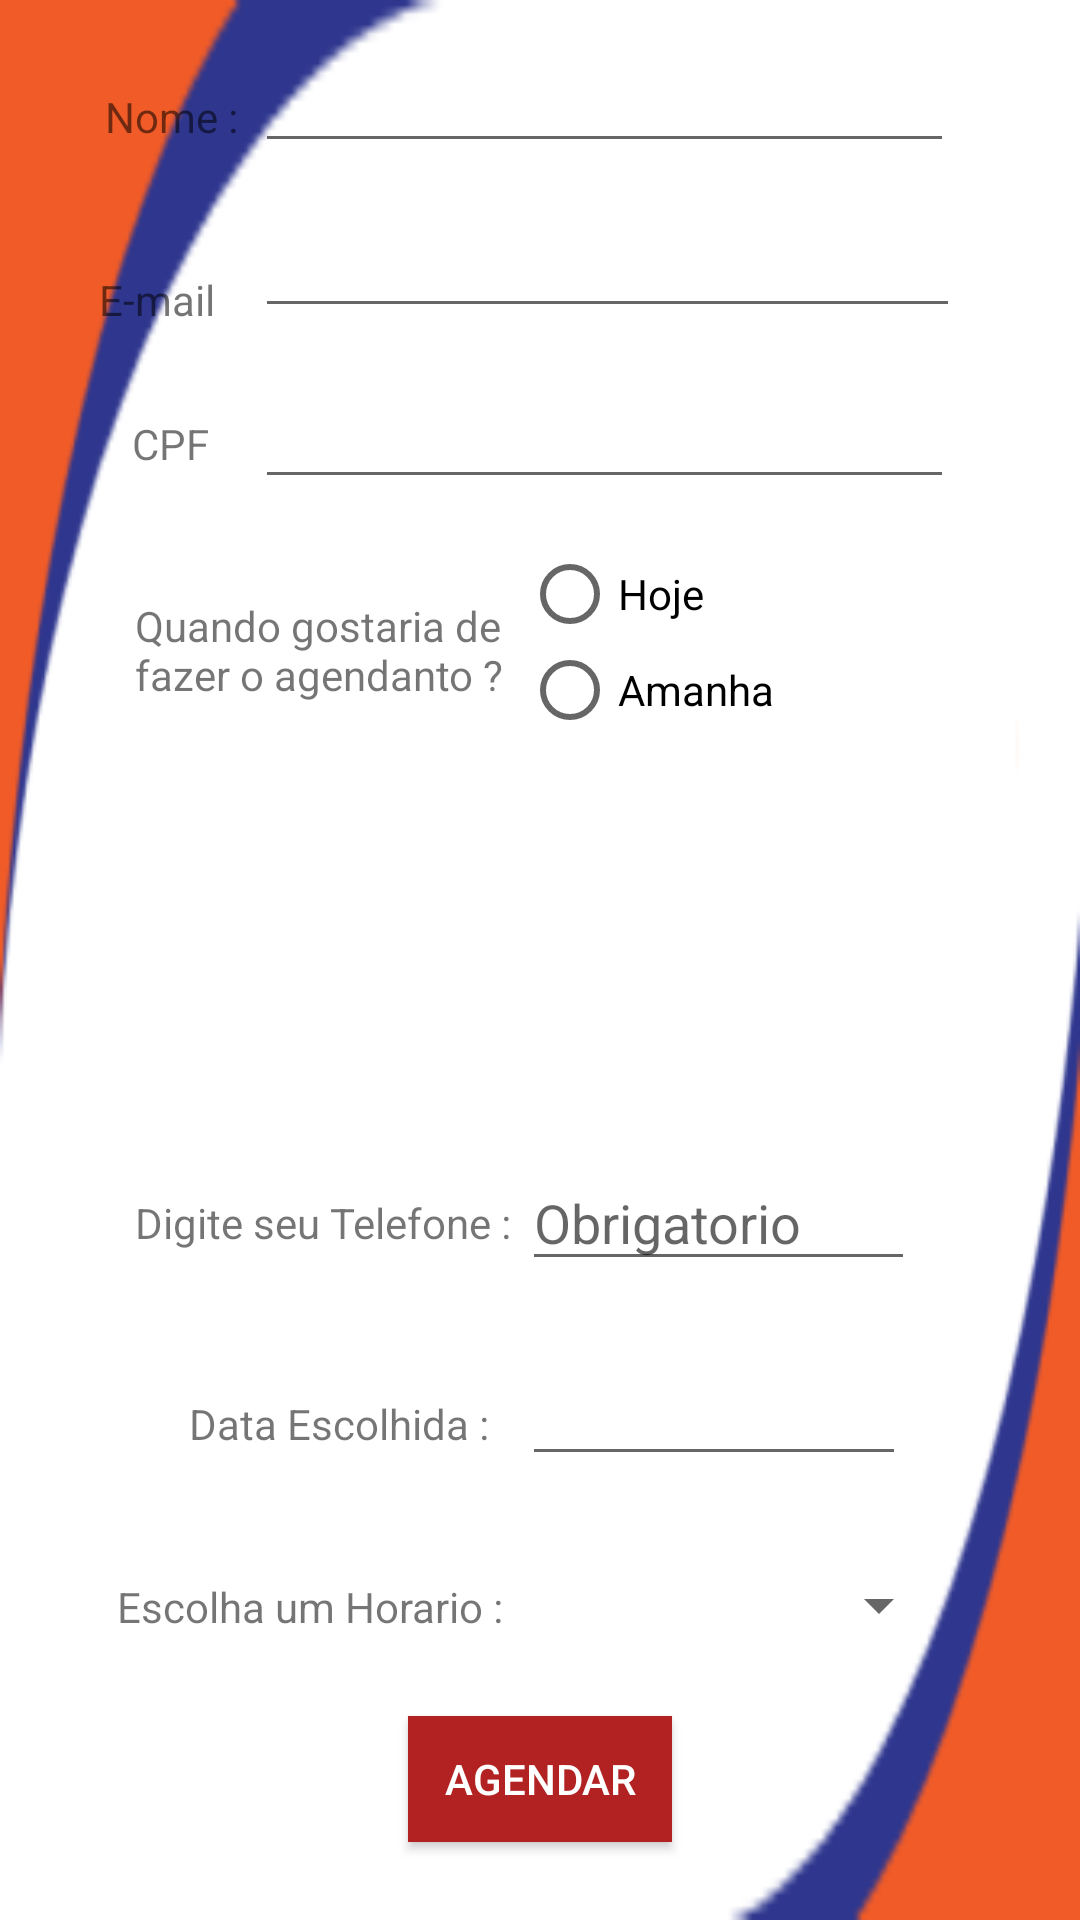

Layout XML and referenced resources for this Android screen:
<!-- AndroidManifest.xml: application theme AppTheme -->
<!-- res/layout/activity_agendamento.xml -->
<?xml version="1.0" encoding="utf-8"?>
<RelativeLayout xmlns:android="http://schemas.android.com/apk/res/android"
    xmlns:app="http://schemas.android.com/apk/res-auto"
    xmlns:tools="http://schemas.android.com/tools"
    android:layout_width="match_parent"
    android:layout_height="match_parent"
    android:background="@drawable/back"
    android:orientation="vertical"
    tools:context=".Agendamento.ActivityAgendamento"
    tools:layout_editor_absoluteY="81dp">


    <Spinner
        android:id="@+id/id_horarios"
        android:layout_width="143dp"
        android:layout_height="44dp"
        android:layout_alignParentBottom="true"
        android:layout_marginBottom="83dp"
        android:layout_toEndOf="@+id/textView"
        tools:layout_editor_absoluteX="178dp"
        tools:layout_editor_absoluteY="384dp" />

    <Button
        android:id="@+id/btn_agendar"
        android:layout_width="wrap_content"
        android:layout_height="42dp"
        android:layout_alignParentBottom="true"
        android:layout_centerHorizontal="true"
        android:layout_marginBottom="26dp"
        android:background="@color/red"
        android:text="Agendar"
        android:textColor="@color/white"
        tools:layout_editor_absoluteX="148dp"
        tools:layout_editor_absoluteY="453dp" />

    <TextView
        android:id="@+id/textView"
        android:layout_width="135dp"
        android:layout_height="23dp"
        android:layout_alignEnd="@+id/textView2"
        android:layout_alignParentBottom="true"
        android:layout_marginBottom="91dp"
        android:text="Escolha um Horario :"
        tools:layout_editor_absoluteX="43dp"
        tools:layout_editor_absoluteY="384dp" />

    <TextView
        android:id="@+id/textView2"
        android:layout_width="111dp"
        android:layout_height="24dp"
        android:layout_alignParentBottom="true"
        android:layout_alignParentStart="true"
        android:layout_marginBottom="151dp"
        android:layout_marginStart="63dp"
        android:text="Data Escolhida :"
        tools:layout_editor_absoluteX="67dp"
        tools:layout_editor_absoluteY="260dp" />

    <EditText
        android:id="@+id/txt_Data"
        android:layout_width="128dp"
        android:layout_height="wrap_content"
        android:layout_alignBaseline="@+id/textView2"
        android:layout_toEndOf="@+id/textView2"
        android:editable="false"
        tools:layout_editor_absoluteX="177dp"
        tools:layout_editor_absoluteY="260dp" />


    <EditText
        android:id="@+id/txt_exibirCpf"
        android:layout_width="233dp"
        android:layout_height="wrap_content"
        android:layout_alignParentTop="true"
        android:layout_alignStart="@+id/txt_exibirnome"
        android:layout_marginTop="125dp"
        android:editable="false"
        tools:layout_editor_absoluteX="96dp"
        tools:layout_editor_absoluteY="117dp" />

    <EditText
        android:id="@+id/txt_exibirEmail"
        android:layout_width="235dp"
        android:layout_height="wrap_content"
        android:layout_alignParentTop="true"
        android:layout_alignStart="@+id/txt_exibirCpf"
        android:layout_marginTop="68dp"
        android:editable="false"
        tools:layout_editor_absoluteX="96dp"
        tools:layout_editor_absoluteY="71dp" />

    <EditText
        android:id="@+id/txt_celular"
        android:layout_width="131dp"
        android:layout_height="42dp"
        android:layout_alignBottom="@+id/textView4"
        android:layout_toEndOf="@+id/textView2"
        android:ems="10"
        android:hint="Obrigatorio"
        android:inputType="phone"
        tools:layout_editor_absoluteX="177dp"
        tools:layout_editor_absoluteY="322dp" />

    <TextView
        android:id="@+id/textView4"
        android:layout_width="129dp"
        android:layout_height="29dp"
        android:layout_alignEnd="@+id/textView2"
        android:layout_alignParentBottom="true"
        android:layout_marginBottom="213dp"
        android:text="Digite seu Telefone :"
        tools:layout_editor_absoluteX="49dp"
        tools:layout_editor_absoluteY="322dp" />

    <RadioGroup
        android:id="@+id/radioGroup"
        android:layout_width="92dp"
        android:layout_height="67dp"
        android:layout_alignParentTop="true"
        android:layout_marginTop="182dp"
        android:layout_toEndOf="@+id/textView2"
        tools:layout_editor_absoluteX="178dp"
        tools:layout_editor_absoluteY="172dp">


        <RadioButton
            android:id="@+id/c_hoje"
            android:layout_width="match_parent"
            android:layout_height="wrap_content"
            android:layout_alignParentStart="true"
            android:layout_alignParentTop="true"
            android:text="Hoje" />

        <RadioButton
            android:id="@+id/c_amanha"
            android:layout_width="match_parent"
            android:layout_height="wrap_content"
            android:text="Amanha" />

    </RadioGroup>

    <TextView
        android:id="@+id/textView9"
        android:layout_width="41dp"
        android:layout_height="28dp"
        android:layout_alignBottom="@+id/txt_exibirCpf"
        android:layout_toStartOf="@+id/txt_exibirCpf"
        android:text="CPF"
        tools:layout_editor_absoluteX="58dp"
        tools:layout_editor_absoluteY="131dp" />

    <TextView
        android:id="@+id/textView10"
        android:layout_width="52dp"
        android:layout_height="wrap_content"
        android:layout_alignBottom="@+id/txt_exibirEmail"
        android:layout_toStartOf="@+id/txt_exibirCpf"
        android:text="E-mail"
        tools:layout_editor_absoluteX="52dp"
        tools:layout_editor_absoluteY="81dp" />

    <TextView
        android:id="@+id/textView11"
        android:layout_width="50dp"
        android:layout_height="25dp"
        android:layout_alignBottom="@+id/txt_exibirnome"
        android:layout_toStartOf="@+id/txt_exibirCpf"
        android:text="Nome :"
        tools:layout_editor_absoluteX="47dp"
        tools:layout_editor_absoluteY="29dp" />

    <TextView
        android:id="@+id/textView12"
        android:layout_width="129dp"
        android:layout_height="42dp"
        android:layout_alignEnd="@+id/textView2"
        android:layout_alignParentTop="true"
        android:layout_marginTop="199dp"
        android:text="Quando gostaria de fazer o agendanto ?"
        tools:layout_editor_absoluteX="49dp"
        tools:layout_editor_absoluteY="184dp" />

    <EditText
        android:id="@+id/txt_exibirnome"
        android:layout_width="233dp"
        android:layout_height="wrap_content"
        android:layout_alignParentEnd="true"
        android:layout_alignParentTop="true"
        android:layout_marginEnd="42dp"
        android:layout_marginTop="13dp"
        android:editable="false"
        tools:layout_editor_absoluteX="96dp"
        tools:layout_editor_absoluteY="16dp" />

</RelativeLayout>
<!-- resources referenced by this layout -->
<resources>
  <color name="red">#B22222</color>
  <color name="white">#ffffff</color>
  <!-- drawable back: png bitmap (drawable, 5634 bytes) -->
  <style name="AppTheme" parent="Theme.AppCompat.Light.DarkActionBar">
          
          <item name="colorPrimary">#191970</item>
          <item name="colorPrimaryDark">#000080</item>
          <item name="colorAccent">@color/colorAccent</item>
  
  
      </style>
  <color name="colorAccent">#009e9e</color>
</resources>
